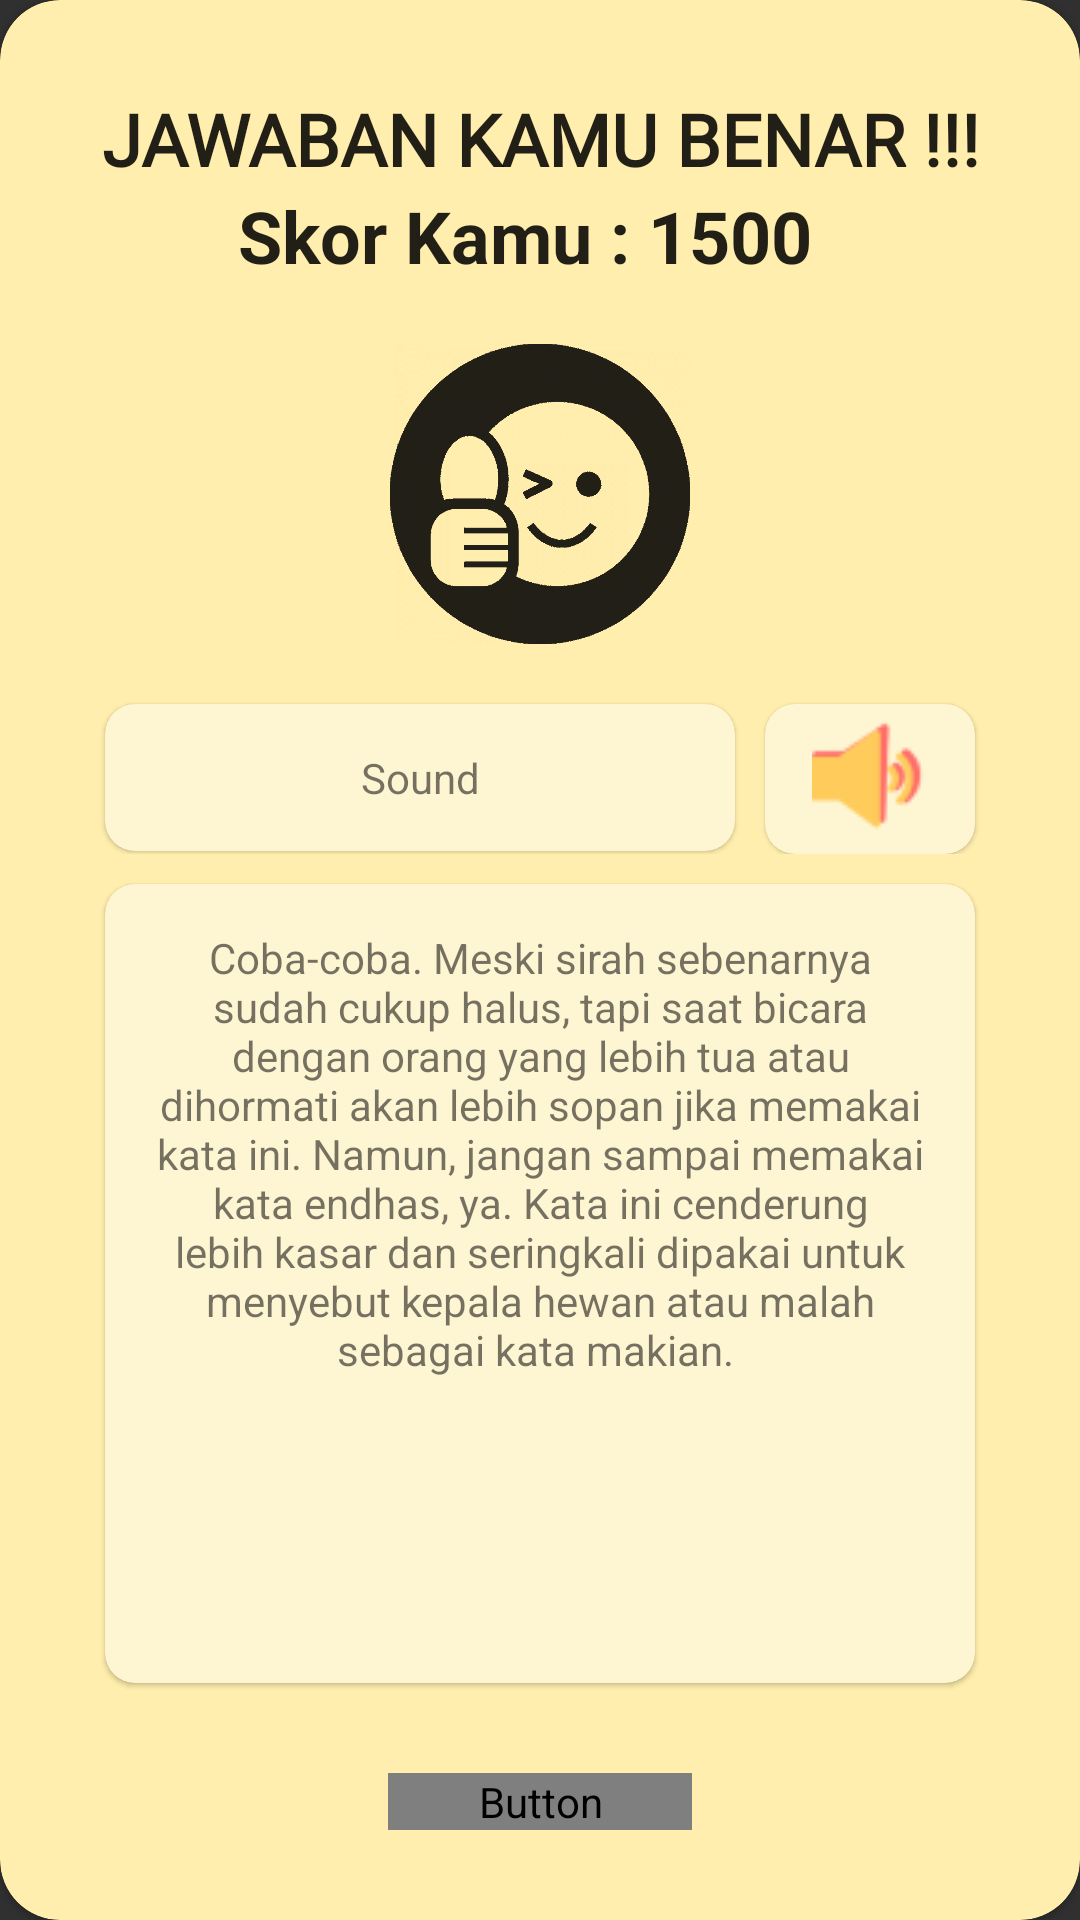

Reconstruct the res/layout file that produces this screen, plus the resources it refers to.
<!-- AndroidManifest.xml: activity theme Theme.AppCompat.PopMe -->
<!-- res/layout/activity_benar.xml -->
<?xml version="1.0" encoding="utf-8"?>
<com.google.android.material.card.MaterialCardView xmlns:android="http://schemas.android.com/apk/res/android"
    xmlns:app="http://schemas.android.com/apk/res-auto"
    xmlns:tools="http://schemas.android.com/tools"
    android:layout_width="match_parent"
    android:layout_height="match_parent"
    android:layout_alignParentStart="true"
    android:layout_alignParentLeft="true"
    android:layout_alignParentTop="true"
    android:background="#00FFFFFF"
    android:theme="@style/Theme.MaterialComponents.Light"
    app:cardBackgroundColor="#FFEEAD"
    app:cardCornerRadius="20dp"
    tools:context=".BenarActivity">

    <LinearLayout
        android:layout_width="match_parent"
        android:layout_height="match_parent"
        android:orientation="vertical">

        <TextView
            android:id="@+id/text_benarLv1"
            android:layout_width="match_parent"
            android:layout_height="wrap_content"
            android:fontFamily="@font/montserrat"
            android:paddingTop="30dp"
            android:paddingBottom="0dp"
            android:text="JAWABAN KAMU BENAR !!!"
            android:textAlignment="center"
            android:textAppearance="@style/TextAppearance.AppCompat.Body1"
            android:textSize="24sp"
            android:textStyle="bold" />

        <LinearLayout
            android:layout_width="match_parent"
            android:layout_height="wrap_content"
            android:orientation="horizontal"
            android:paddingBottom="20dp">

            <TextView
                android:id="@+id/text_keteranganSkor"
                android:layout_width="0dp"
                android:layout_height="wrap_content"
                android:layout_weight="1.5"
                android:text="Skor Kamu : "
                android:textAlignment="textEnd"
                android:textAppearance="@style/TextAppearance.AppCompat.Body1"
                android:textSize="24sp"
                android:textStyle="bold" />

            <TextView
                android:id="@+id/text_skor"
                android:layout_width="0dp"
                android:layout_height="wrap_content"
                android:layout_weight="1"
                android:text="1500"
                android:textAlignment="textStart"
                android:textAppearance="@style/TextAppearance.AppCompat.Body1"
                android:textSize="24sp"
                android:textStyle="bold" />
        </LinearLayout>

        <ImageView
            android:id="@+id/imageView3"
            android:layout_width="100sp"
            android:layout_height="100sp"
            android:layout_gravity="center"
            android:src="@drawable/benar" />

        <LinearLayout
            android:layout_width="match_parent"
            android:layout_height="wrap_content"
            android:orientation="horizontal">

            <com.google.android.material.card.MaterialCardView
                android:layout_width="0dp"
                android:layout_height="wrap_content"
                android:layout_marginLeft="35dp"
                android:layout_marginTop="20dp"
                android:layout_marginRight="10dp"
                android:layout_weight="3"
                android:orientation="vertical"
                app:cardBackgroundColor="#FEF5D2"
                app:cardCornerRadius="10dp">

                <TextView
                    android:id="@+id/tv_kata"
                    android:layout_width="match_parent"
                    android:layout_height="wrap_content"
                    android:text="Sound"
                    android:textAlignment="center"
                    android:textSize="14sp"
                    android:padding="15dp">
                </TextView>
            </com.google.android.material.card.MaterialCardView>

            <com.google.android.material.card.MaterialCardView
                android:layout_width="0dp"
                android:layout_height="wrap_content"
                android:layout_marginTop="20dp"
                android:layout_marginRight="35dp"
                android:orientation="vertical"
                android:layout_weight="1"
                app:cardBackgroundColor="#FEF5D2"
                app:cardCornerRadius="10dp">

                <ImageButton
                    android:id="@+id/button_textSound"
                    android:layout_width="match_parent"
                    android:layout_height="50dp"
                    android:background="#00FFFFFF"
                    android:src="@drawable/notifikasi" />
            </com.google.android.material.card.MaterialCardView>
        </LinearLayout>

        <com.google.android.material.card.MaterialCardView
            android:id="@+id/text_totalSkor"
            android:layout_width="match_parent"
            android:layout_height="0dp"
            android:layout_marginLeft="35dp"
            android:layout_marginTop="10dp"
            android:layout_marginRight="35dp"
            android:layout_weight="1"
            android:orientation="vertical"
            app:cardBackgroundColor="#FEF5D2"
            app:cardCornerRadius="10dp">

            <ScrollView
                android:layout_width="match_parent"
                android:layout_height="match_parent"
                android:padding="15dp">

                <TextView
                    android:id="@+id/tv_penjelasan"
                    android:layout_width="match_parent"
                    android:layout_height="match_parent"
                    android:text="Coba-coba. Meski sirah sebenarnya sudah cukup halus, tapi saat bicara dengan orang yang lebih tua atau dihormati akan lebih sopan jika memakai kata ini. Namun, jangan sampai memakai kata endhas, ya. Kata ini cenderung lebih kasar dan seringkali dipakai untuk menyebut kepala hewan atau malah sebagai kata makian. "
                    android:textAlignment="center"
                    android:textSize="14sp" />
            </ScrollView>
        </com.google.android.material.card.MaterialCardView>

        <Button
            android:id="@+id/button_benar"
            android:layout_width="wrap_content"
            android:layout_height="wrap_content"
            android:layout_gravity="center|center_vertical"
            android:layout_marginTop="30dp"
            android:layout_marginBottom="30dp"
            android:background="@drawable/bg_btn_lanjut"
            android:fontFamily="@font/montserrat"
            android:paddingLeft="30dp"
            android:paddingRight="30dp"
            android:text="Lanjut"
            android:textAllCaps="false"
            android:textAppearance="@style/TextAppearance.AppCompat.Body1"
            android:textColor="#FEF5D2"
            android:textSize="24sp"
            android:textStyle="bold"
            app:backgroundTint="@drawable/bg_btn_lanjut" />

    </LinearLayout>

</com.google.android.material.card.MaterialCardView>
<!-- resources referenced by this layout -->
<resources>
  <!-- drawable benar: png bitmap (drawable, 83176 bytes) -->
  <!-- drawable bg_btn_lanjut (drawable) -->
  <?xml version="1.0" encoding="utf-8"?>
  <shape xmlns:android="http://schemas.android.com/apk/res/android">
      <solid
          android:color="#88D8B0"/>
      <corners
          android:radius="30dp"/>
  </shape>
  <!-- drawable notifikasi: png bitmap (drawable, 1374 bytes) -->
  <style name="Theme.AppCompat.PopMe">
          <item name="android:windowIsTranslucent">true</item>
          <item name="android:windowCloseOnTouchOutside">true</item>
      </style>
</resources>
